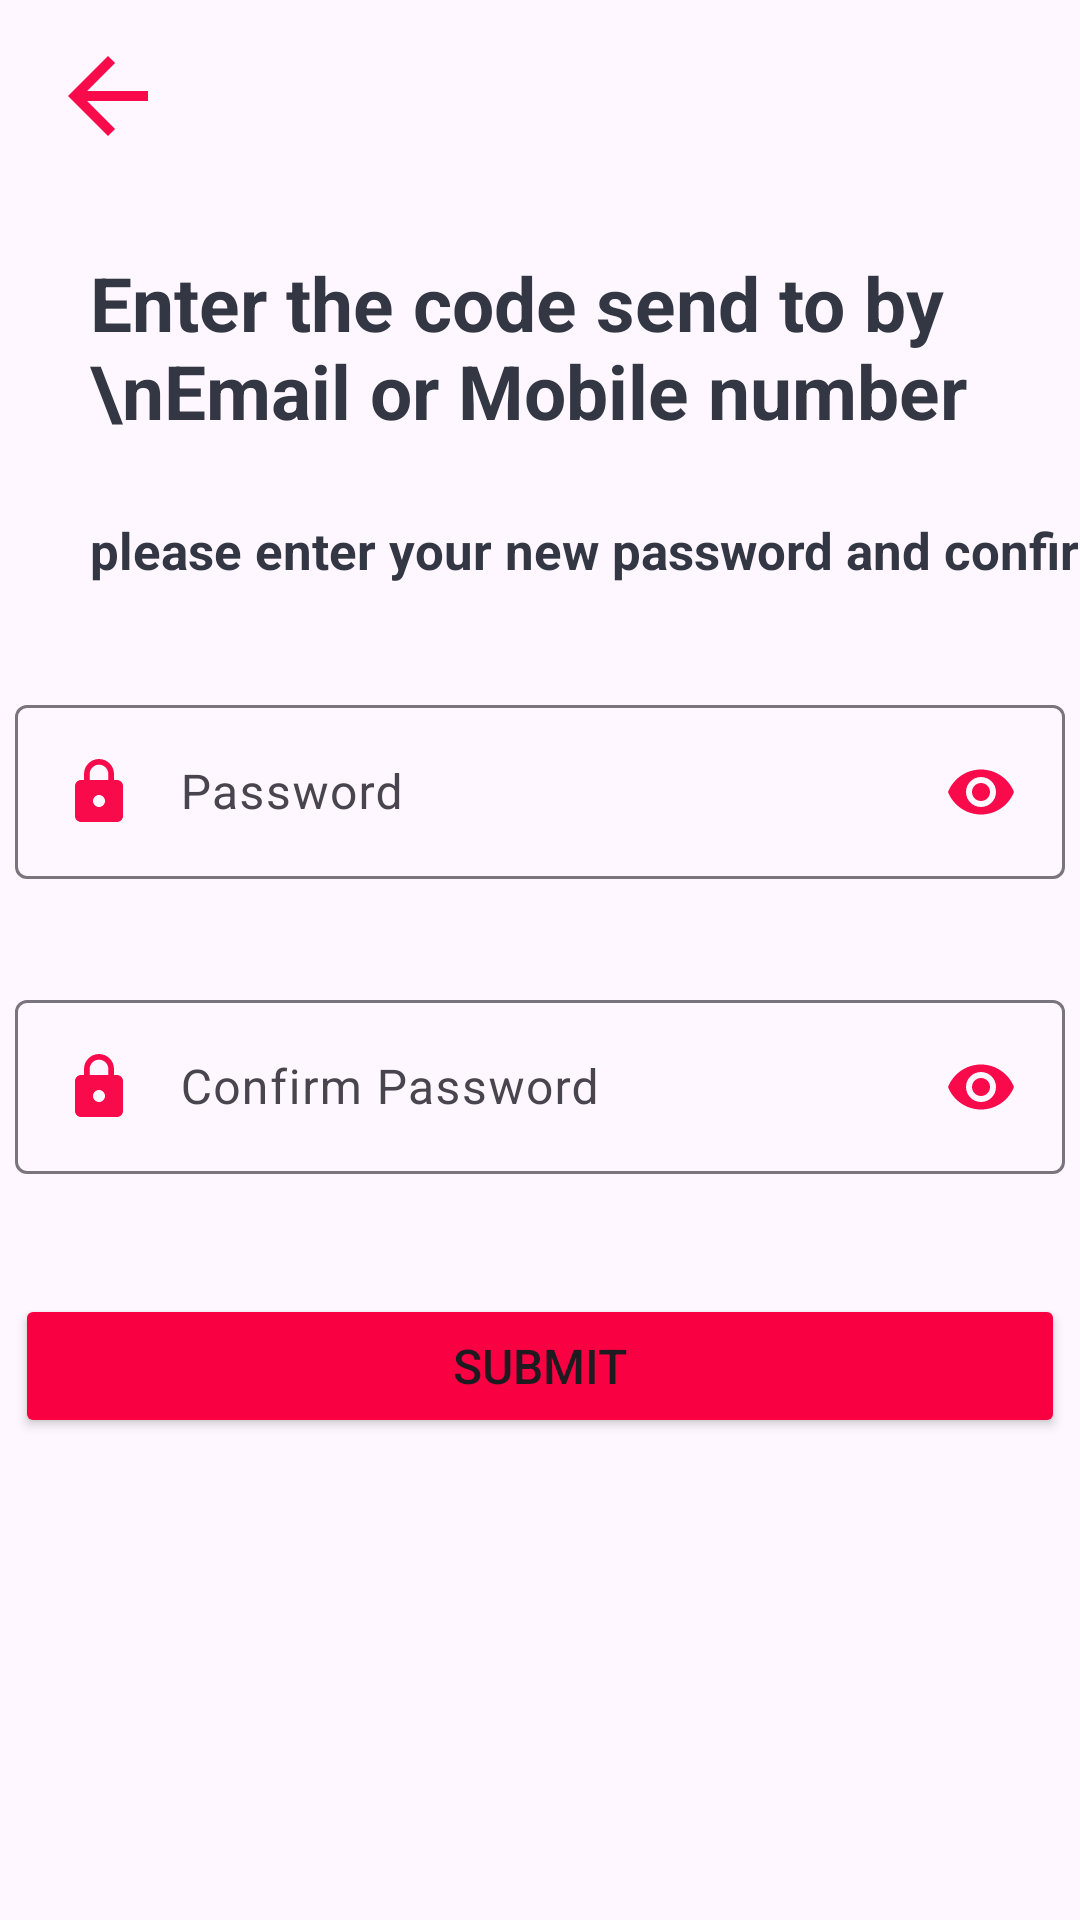

The Android layout XML behind this screen, and the referenced resources:
<!-- AndroidManifest.xml: application theme Theme.Gamer -->
<!-- res/layout/activity_reset_password.xml -->
<?xml version="1.0" encoding="utf-8"?>
<androidx.constraintlayout.widget.ConstraintLayout xmlns:android="http://schemas.android.com/apk/res/android"
    xmlns:app="http://schemas.android.com/apk/res-auto"
    xmlns:tools="http://schemas.android.com/tools"
    android:layout_width="match_parent"
    android:layout_height="match_parent"
    tools:context=".ResetPasswordActivity">



    <androidx.appcompat.widget.Toolbar
        android:id="@+id/toolbar"
        android:layout_width="match_parent"
        android:layout_height="wrap_content"
        app:layout_constraintEnd_toEndOf="parent"
        app:layout_constraintStart_toStartOf="parent"
        app:layout_constraintTop_toTopOf="parent">

        <ImageView
            android:layout_width="40dp"
            android:layout_height="40dp"
            android:src="@drawable/baseline_arrow_back" />


    </androidx.appcompat.widget.Toolbar>
    <TextView
        android:id="@+id/textf"
        android:layout_width="wrap_content"
        android:layout_height="wrap_content"
        android:layout_marginStart="30dp"
        android:layout_marginTop="20dp"
        android:textSize="25sp"
        android:textStyle="bold"
        android:textColor="@color/colorSecondaryDark"
        android:text="Enter the code send to by \nEmail or Mobile number"
        app:layout_constraintStart_toStartOf="parent"
        app:layout_constraintTop_toBottomOf="@+id/toolbar" />

    <TextView
        android:id="@+id/textc"
        android:layout_width="wrap_content"
        android:layout_height="wrap_content"
        android:layout_marginStart="30dp"
        android:layout_marginTop="25dp"
        android:text="please enter your new password and confirm it"
        android:textColor="@color/colorSecondaryDark"

        android:textSize="17sp"
        android:textStyle="bold"
        app:layout_constraintStart_toStartOf="parent"
        app:layout_constraintTop_toBottomOf="@+id/textf" />



    <com.google.android.material.textfield.TextInputLayout
        android:id="@+id/password_new"
        android:layout_width="350dp"
        android:layout_height="wrap_content"
        android:layout_marginTop="35dp"
        app:layout_constraintEnd_toEndOf="parent"
        app:layout_constraintStart_toStartOf="parent"
        app:layout_constraintTop_toBottomOf="@+id/textc">

        <com.google.android.material.textfield.TextInputEditText
            android:layout_width="match_parent"
            android:layout_height="wrap_content"
            android:drawableLeft="@drawable/baseline_lock"
            android:drawableRight="@drawable/baseline_remove_red_eye"
            android:hint="Password"
            android:inputType="textPassword"
            android:drawablePadding="15dp"/>

    </com.google.android.material.textfield.TextInputLayout>

    <com.google.android.material.textfield.TextInputLayout

        android:id="@+id/con_password_new"
        android:layout_width="350dp"
        android:layout_height="wrap_content"
        android:layout_marginTop="35dp"
        app:layout_constraintEnd_toEndOf="parent"
        app:layout_constraintStart_toStartOf="parent"
        app:layout_constraintTop_toBottomOf="@+id/password_new">

        <com.google.android.material.textfield.TextInputEditText
            android:layout_width="match_parent"
            android:layout_height="wrap_content"
            android:drawableLeft="@drawable/baseline_lock"
            android:drawableRight="@drawable/baseline_remove_red_eye"
            android:hint="Confirm Password"
            android:inputType="textPassword"
            android:drawablePadding="15dp"/>


    </com.google.android.material.textfield.TextInputLayout>


    <Button
        android:id="@+id/reg_btn"
        android:layout_width="350dp"
        android:layout_height="wrap_content"
        android:layout_marginTop="40dp"
        android:backgroundTint="@color/Primary"
        android:text="Submit"
        android:textSize="16dp"
        app:layout_constraintEnd_toEndOf="parent"
        app:layout_constraintStart_toStartOf="parent"
        app:layout_constraintTop_toBottomOf="@+id/con_password_new" />


</androidx.constraintlayout.widget.ConstraintLayout>
<!-- resources referenced by this layout -->
<resources>
  <color name="Primary">#f90043</color>
  <color name="colorSecondaryDark">#333744</color>
  <!-- drawable baseline_arrow_back (drawable) -->
  <vector android:alpha="0.96" android:autoMirrored="true"
      android:height="24dp" android:tint="#F90043"
      android:viewportHeight="24" android:viewportWidth="24"
      android:width="24dp" xmlns:android="http://schemas.android.com/apk/res/android">
      <path android:fillColor="@android:color/white" android:pathData="M20,11H7.83l5.59,-5.59L12,4l-8,8 8,8 1.41,-1.41L7.83,13H20v-2z"/>
  </vector>
  <!-- drawable baseline_lock (drawable) -->
  <vector android:alpha="0.96" android:height="24dp"
      android:tint="#F90043" android:viewportHeight="24"
      android:viewportWidth="24" android:width="24dp" xmlns:android="http://schemas.android.com/apk/res/android">
      <path android:fillColor="@android:color/white" android:pathData="M18,8h-1L17,6c0,-2.76 -2.24,-5 -5,-5S7,3.24 7,6v2L6,8c-1.1,0 -2,0.9 -2,2v10c0,1.1 0.9,2 2,2h12c1.1,0 2,-0.9 2,-2L20,10c0,-1.1 -0.9,-2 -2,-2zM12,17c-1.1,0 -2,-0.9 -2,-2s0.9,-2 2,-2 2,0.9 2,2 -0.9,2 -2,2zM15.1,8L8.9,8L8.9,6c0,-1.71 1.39,-3.1 3.1,-3.1 1.71,0 3.1,1.39 3.1,3.1v2z"/>
  </vector>
  <!-- drawable baseline_remove_red_eye (drawable) -->
  <vector android:alpha="0.96" android:height="24dp"
      android:tint="#F90043" android:viewportHeight="24"
      android:viewportWidth="24" android:width="24dp" xmlns:android="http://schemas.android.com/apk/res/android">
      <path android:fillColor="@android:color/white" android:pathData="M12,4.5C7,4.5 2.73,7.61 1,12c1.73,4.39 6,7.5 11,7.5s9.27,-3.11 11,-7.5c-1.73,-4.39 -6,-7.5 -11,-7.5zM12,17c-2.76,0 -5,-2.24 -5,-5s2.24,-5 5,-5 5,2.24 5,5 -2.24,5 -5,5zM12,9c-1.66,0 -3,1.34 -3,3s1.34,3 3,3 3,-1.34 3,-3 -1.34,-3 -3,-3z"/>
  </vector>
  <style name="Theme.Gamer" parent="Base.Theme.Gamer" />
  <style name="Base.Theme.Gamer" parent="Theme.Material3.DayNight.NoActionBar">
  
  
  
          
  
  
  
            
      </style>
</resources>
